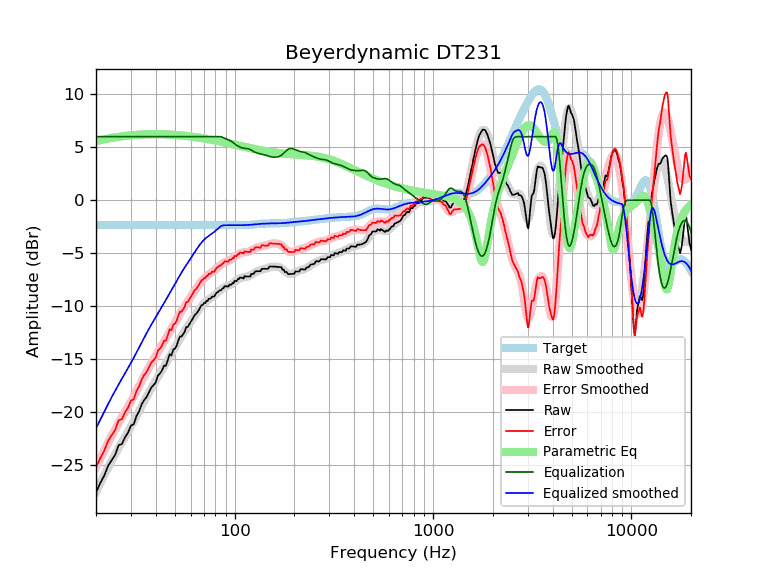

The file beside this chart, header and first rows:
frequency, raw, error, smoothed, error_smoothed, equalization, parametric_eq, equalized_raw, equalized_smoothed, target
20, -27.58, -25.22, -27.52, -25.17, 6.00, 5.58, -21.58, -21.52, -2.35
21, -26.69, -24.34, -26.72, -24.36, 6.00, 5.67, -20.69, -20.72, -2.35
22, -25.99, -23.64, -25.96, -23.60, 6.00, 5.75, -19.99, -19.96, -2.35
23, -25.07, -22.72, -25.24, -22.89, 6.00, 5.82, -19.07, -19.24, -2.35
24, -24.52, -22.17, -24.57, -22.22, 6.00, 5.89, -18.52, -18.57, -2.35
25, -24.01, -21.65, -23.96, -21.60, 6.00, 5.94, -18.01, -17.96, -2.35
26, -23.12, -20.77, -23.38, -21.03, 6.00, 5.99, -17.12, -17.38, -2.35
27, -23.00, -20.65, -22.85, -20.50, 6.00, 6.03, -17.00, -16.85, -2.35
28, -22.38, -20.03, -22.34, -19.98, 6.00, 6.07, -16.38, -16.34, -2.35
29, -21.93, -19.58, -21.84, -19.49, 6.00, 6.10, -15.93, -15.84, -2.35
30, -21.27, -18.92, -21.35, -18.99, 6.00, 6.13, -15.27, -15.35, -2.35
31, -21.13, -18.78, -20.85, -18.50, 6.00, 6.16, -15.13, -14.85, -2.35
32, -20.35, -18.00, -20.36, -18.01, 6.00, 6.18, -14.35, -14.36, -2.35
33, -19.92, -17.57, -19.88, -17.53, 6.00, 6.19, -13.92, -13.88, -2.35
34, -19.23, -16.88, -19.41, -17.06, 6.00, 6.21, -13.23, -13.41, -2.35
35, -18.85, -16.50, -18.96, -16.61, 6.00, 6.22, -12.85, -12.96, -2.35
36, -18.56, -16.21, -18.53, -16.18, 6.00, 6.23, -12.56, -12.53, -2.35
37, -18.12, -15.77, -18.12, -15.77, 6.00, 6.23, -12.12, -12.12, -2.35
38, -17.67, -15.32, -17.74, -15.39, 6.00, 6.24, -11.67, -11.74, -2.35
39, -17.45, -15.10, -17.38, -15.02, 6.00, 6.24, -11.45, -11.38, -2.35
40, -17.19, -14.84, -17.03, -14.67, 6.00, 6.24, -11.19, -11.03, -2.35
41, -16.54, -14.19, -16.69, -14.34, 6.00, 6.24, -10.54, -10.69, -2.35
42, -16.36, -14.01, -16.36, -14.01, 6.00, 6.24, -10.36, -10.36, -2.35
43, -16.07, -13.72, -16.03, -13.68, 6.00, 6.23, -10.07, -10.03, -2.35
44, -15.61, -13.26, -15.71, -13.36, 6.00, 6.23, -9.61, -9.71, -2.35
45, -15.61, -13.26, -15.40, -13.05, 6.00, 6.22, -9.61, -9.40, -2.35
46, -15.09, -12.73, -15.09, -12.73, 6.00, 6.21, -9.09, -9.09, -2.35
47, -14.52, -12.16, -14.78, -12.43, 6.00, 6.20, -8.52, -8.78, -2.35
48, -14.64, -12.29, -14.48, -12.12, 6.00, 6.19, -8.64, -8.48, -2.35
49, -14.10, -11.75, -14.18, -11.83, 6.00, 6.18, -8.10, -8.18, -2.35
50, -14.00, -11.65, -13.89, -11.53, 6.00, 6.17, -8.00, -7.89, -2.35
51, -13.73, -11.38, -13.60, -11.25, 6.00, 6.16, -7.73, -7.60, -2.35
52, -13.22, -10.86, -13.33, -10.98, 6.00, 6.15, -7.22, -7.33, -2.35
53, -12.86, -10.51, -13.06, -10.71, 6.00, 6.13, -6.86, -7.06, -2.35
54, -12.86, -10.51, -12.81, -10.46, 6.00, 6.12, -6.86, -6.81, -2.35
55, -12.64, -10.29, -12.57, -10.22, 6.00, 6.10, -6.64, -6.57, -2.35
56, -12.41, -10.06, -12.34, -9.98, 6.00, 6.09, -6.41, -6.34, -2.35
57, -11.95, -9.60, -12.11, -9.76, 6.00, 6.07, -5.95, -6.11, -2.35
58, -11.95, -9.60, -11.90, -9.54, 6.00, 6.06, -5.95, -5.90, -2.35
59, -11.73, -9.38, -11.69, -9.33, 6.00, 6.04, -5.73, -5.69, -2.35
60, -11.51, -9.15, -11.48, -9.12, 6.00, 6.02, -5.51, -5.48, -2.35
61, -11.27, -8.92, -11.27, -8.92, 6.00, 6.00, -5.27, -5.27, -2.35
62, -11.04, -8.69, -11.07, -8.72, 6.00, 5.99, -5.04, -5.07, -2.35
63, -10.82, -8.46, -10.87, -8.52, 6.00, 5.97, -4.82, -4.87, -2.35
64, -10.72, -8.36, -10.68, -8.32, 6.00, 5.95, -4.72, -4.68, -2.35
65, -10.53, -8.18, -10.49, -8.14, 6.00, 5.93, -4.53, -4.49, -2.35
66, -10.35, -8.00, -10.31, -7.96, 6.00, 5.91, -4.35, -4.31, -2.35
67, -10.12, -7.77, -10.15, -7.80, 6.00, 5.89, -4.12, -4.15, -2.35
68, -9.90, -7.55, -10.00, -7.65, 6.00, 5.87, -3.90, -4.00, -2.35
69, -9.88, -7.53, -9.86, -7.51, 6.00, 5.85, -3.88, -3.86, -2.35
70, -9.69, -7.34, -9.74, -7.39, 6.00, 5.83, -3.69, -3.74, -2.35
71, -9.70, -7.35, -9.63, -7.28, 6.00, 5.81, -3.70, -3.63, -2.35
72, -9.49, -7.14, -9.53, -7.18, 6.00, 5.79, -3.49, -3.53, -2.35
73, -9.50, -7.15, -9.45, -7.09, 6.00, 5.77, -3.50, -3.45, -2.35
74, -9.29, -6.94, -9.36, -7.01, 6.00, 5.75, -3.29, -3.36, -2.35
75, -9.30, -6.95, -9.29, -6.94, 6.00, 5.73, -3.30, -3.29, -2.35
76, -9.24, -6.89, -9.21, -6.86, 6.00, 5.71, -3.24, -3.21, -2.35
77, -9.08, -6.73, -9.14, -6.78, 6.00, 5.69, -3.08, -3.14, -2.35
78, -9.09, -6.74, -9.05, -6.70, 6.00, 5.67, -3.09, -3.05, -2.35
79, -9.09, -6.74, -8.97, -6.62, 6.00, 5.65, -3.09, -2.97, -2.35
... 553 more rows
